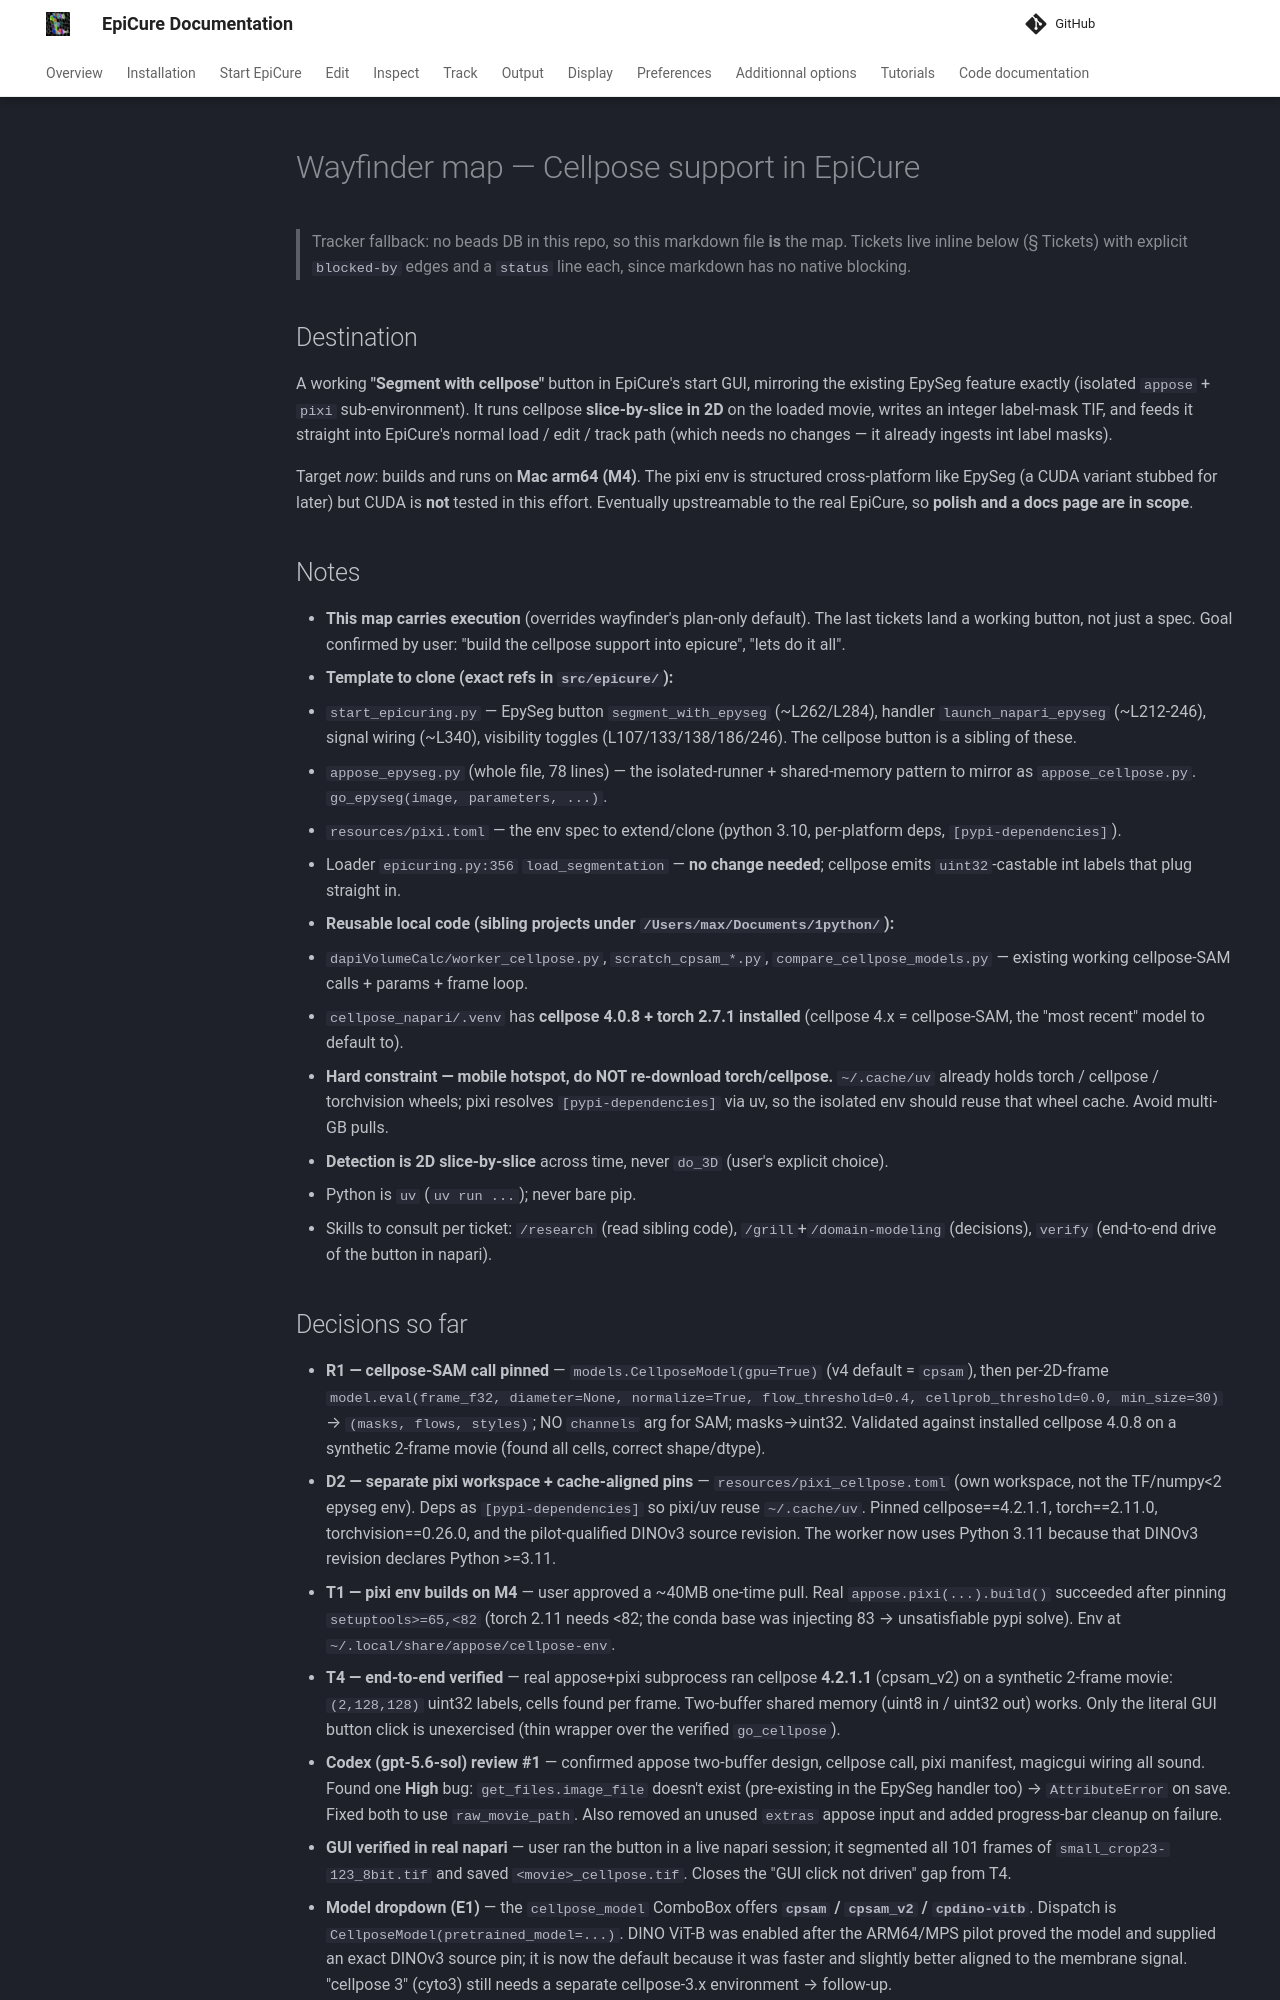

repository: maxshcherbina/Epicure · page: wayfinder/cellpose-support-map/index.html · generator: mkdocs

# Wayfinder map — Cellpose support in EpiCure

> Tracker fallback: no beads DB in this repo, so this markdown file **is** the map.
> Tickets live inline below (§ Tickets) with explicit `blocked-by` edges and a
> `status` line each, since markdown has no native blocking.

## Destination

A working **"Segment with cellpose"** button in EpiCure's start GUI, mirroring the
existing EpySeg feature exactly (isolated `appose` + `pixi` sub-environment). It runs
cellpose **slice-by-slice in 2D** on the loaded movie, writes an integer label-mask
TIF, and feeds it straight into EpiCure's normal load / edit / track path (which needs
no changes — it already ingests int label masks).

Target *now*: builds and runs on **Mac arm64 (M4)**. The pixi env is structured
cross-platform like EpySeg (a CUDA variant stubbed for later) but CUDA is **not**
tested in this effort. Eventually upstreamable to the real EpiCure, so **polish and a
docs page are in scope**.

## Notes

- **This map carries execution** (overrides wayfinder's plan-only default). The last
  tickets land a working button, not just a spec. Goal confirmed by user: "build the
  cellpose support into epicure", "lets do it all".
- **Template to clone (exact refs in `src/epicure/`):**
  - `start_epicuring.py` — EpySeg button `segment_with_epyseg` (~L262/L284), handler
    `launch_napari_epyseg` (~L212-246), signal wiring (~L340), visibility toggles
    (L107/133/138/186/246). The cellpose button is a sibling of these.
  - `appose_epyseg.py` (whole file, 78 lines) — the isolated-runner + shared-memory
    pattern to mirror as `appose_cellpose.py`. `go_epyseg(image, parameters, ...)`.
  - `resources/pixi.toml` — the env spec to extend/clone (python 3.10, per-platform
    deps, `[pypi-dependencies]`).
  - Loader `epicuring.py:356` `load_segmentation` — **no change needed**; cellpose
    emits `uint32`-castable int labels that plug straight in.
- **Reusable local code (sibling projects under `/Users/max/Documents/1python/`):**
  - `dapiVolumeCalc/worker_cellpose.py`, `scratch_cpsam_*.py`, `compare_cellpose_models.py`
    — existing working cellpose-SAM calls + params + frame loop.
  - `cellpose_napari/.venv` has **cellpose 4.0.8 + torch 2.7.1 installed** (cellpose 4.x
    = cellpose-SAM, the "most recent" model to default to).
- **Hard constraint — mobile hotspot, do NOT re-download torch/cellpose.** `~/.cache/uv`
  already holds torch / cellpose / torchvision wheels; pixi resolves `[pypi-dependencies]`
  via uv, so the isolated env should reuse that wheel cache. Avoid multi-GB pulls.
- **Detection is 2D slice-by-slice** across time, never `do_3D` (user's explicit choice).
- Python is `uv` (`uv run ...`); never bare pip.
- Skills to consult per ticket: `/research` (read sibling code), `/grill`+`/domain-modeling`
  (decisions), `verify` (end-to-end drive of the button in napari).
